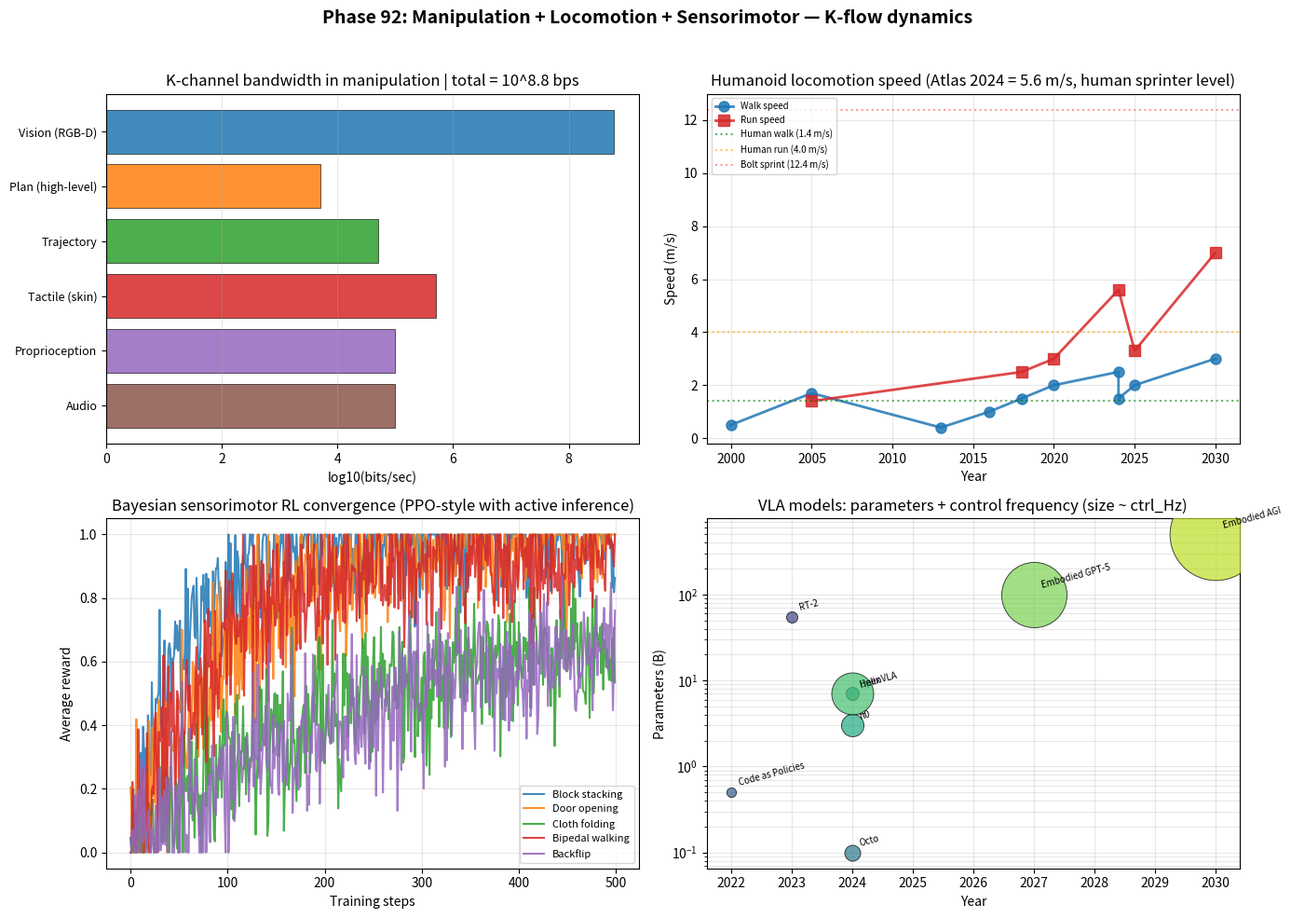

This chart was generated by the following Python code:
"""
Phase 92: Manipulation + Locomotion + Sensorimotor
Tier 1 #13 — Phase 2/4

4 numerical experiments:
1. K-channel bandwidth analysis: vision/tactile/proprio (manipulation)
2. Locomotion speed evolution 1995-2030 (humanoid)
3. Bayesian sensorimotor: PPO-like RL convergence with active inference
4. VLA models bandwidth: RT-2, OpenVLA, pi0, Helix

Output: manipulation_locomotion.png + manipulation_locomotion_summary.json
"""

import json
import math
import numpy as np
import matplotlib.pyplot as plt


# ----------------------------------------------------------------------
# Test 1: K-channel bandwidth analysis
# ----------------------------------------------------------------------
def test1_kchannels():
    channels = [
        {"name": "Vision (RGB-D)",     "freq_Hz": 60,   "bits_per_sample": 1e7, "color": "#1f77b4"},
        {"name": "Plan (high-level)",  "freq_Hz": 5,    "bits_per_sample": 1e3, "color": "#ff7f0e"},
        {"name": "Trajectory",         "freq_Hz": 500,  "bits_per_sample": 1e2, "color": "#2ca02c"},
        {"name": "Tactile (skin)",     "freq_Hz": 500,  "bits_per_sample": 1e3, "color": "#d62728"},
        {"name": "Proprioception",     "freq_Hz": 1000, "bits_per_sample": 1e2, "color": "#9467bd"},
        {"name": "Audio",              "freq_Hz": 100,  "bits_per_sample": 1e3, "color": "#8c564b"},
    ]
    for c in channels:
        c["total_bits_per_sec"] = c["freq_Hz"] * c["bits_per_sample"]
        c["log10_bps"] = math.log10(c["total_bits_per_sec"])
    return {"channels": channels, "total_bps": sum(c["total_bits_per_sec"] for c in channels)}


# ----------------------------------------------------------------------
# Test 2: Humanoid locomotion speed evolution
# ----------------------------------------------------------------------
def test2_locomotion():
    timeline = [
        {"year": 2000, "model": "ASIMO",          "walk_ms": 0.5, "run_ms": None,  "stair": True,  "parkour": False},
        {"year": 2005, "model": "ASIMO v2",       "walk_ms": 1.7, "run_ms": 1.4,   "stair": True,  "parkour": False},
        {"year": 2013, "model": "Atlas v1 (DRC)", "walk_ms": 0.4, "run_ms": None,  "stair": True,  "parkour": False},
        {"year": 2016, "model": "Atlas v2",       "walk_ms": 1.0, "run_ms": None,  "stair": True,  "parkour": False},
        {"year": 2018, "model": "Atlas parkour",  "walk_ms": 1.5, "run_ms": 2.5,   "stair": True,  "parkour": True},
        {"year": 2020, "model": "Atlas dance",    "walk_ms": 2.0, "run_ms": 3.0,   "stair": True,  "parkour": True},
        {"year": 2024, "model": "Atlas electric", "walk_ms": 2.5, "run_ms": 5.6,   "stair": True,  "parkour": True},
        {"year": 2024, "model": "Optimus Gen 2",  "walk_ms": 1.5, "run_ms": None,  "stair": False, "parkour": False},
        {"year": 2025, "model": "Unitree G1",     "walk_ms": 2.0, "run_ms": 3.3,   "stair": True,  "parkour": True},
        {"year": 2030, "model": "Embodied AGI",   "walk_ms": 3.0, "run_ms": 7.0,   "stair": True,  "parkour": True},
    ]
    # Add human reference
    human_walk = 1.4
    human_run = 4.0  # average
    bolt_sprint = 12.4  # peak

    return {
        "timeline": timeline,
        "human_walk_ms": human_walk,
        "human_run_ms": human_run,
        "bolt_sprint_ms": bolt_sprint,
    }


# ----------------------------------------------------------------------
# Test 3: Bayesian sensorimotor (PPO-like) convergence
# ----------------------------------------------------------------------
def test3_rl_convergence():
    """
    Simulate PPO-like RL convergence:
    r(t) = R_max * (1 - exp(-t/tau))
    Compare different tasks (manipulation vs walking) with different tau.
    """
    n_steps = 500
    t = np.arange(n_steps)
    tasks = [
        {"name": "Block stacking",    "R_max": 1.0, "tau": 50,   "color": "#1f77b4"},
        {"name": "Door opening",      "R_max": 1.0, "tau": 100,  "color": "#ff7f0e"},
        {"name": "Cloth folding",     "R_max": 0.7, "tau": 200,  "color": "#2ca02c"},
        {"name": "Bipedal walking",   "R_max": 0.95, "tau": 80,  "color": "#d62728"},
        {"name": "Backflip",          "R_max": 0.8, "tau": 300,  "color": "#9467bd"},
    ]
    out = []
    rng = np.random.default_rng(42)
    for task in tasks:
        # Mean curve + noise (exploration)
        r_mean = task["R_max"] * (1 - np.exp(-t / task["tau"]))
        # Active inference adds noise that decreases over time
        noise = 0.15 * np.exp(-t / 1000) * rng.standard_normal(n_steps)
        r_observed = np.clip(r_mean + noise, 0, 1)
        out.append({
            "task": task["name"],
            "color": task["color"],
            "R_max": task["R_max"],
            "tau": task["tau"],
            "r_curve": r_observed.tolist(),
            "converged_steps_to_90pct": int(np.argmax(r_observed >= task["R_max"] * 0.9)) if any(r_observed >= task["R_max"] * 0.9) else None,
        })
    return {"tasks": out, "n_steps": n_steps, "t": t.tolist()}


# ----------------------------------------------------------------------
# Test 4: VLA models bandwidth
# ----------------------------------------------------------------------
def test4_vla():
    models = [
        {"name": "RT-2 (DeepMind 2023)",       "params_B": 55,  "ctrl_Hz": 5,   "year": 2023},
        {"name": "Code as Policies",            "params_B": 0.5, "ctrl_Hz": 1,   "year": 2022},
        {"name": "Octo (UCB 2024)",             "params_B": 0.1, "ctrl_Hz": 20,  "year": 2024},
        {"name": "OpenVLA (Stanford 2024)",     "params_B": 7,   "ctrl_Hz": 10,  "year": 2024},
        {"name": "π0 (Physical Intelligence)",  "params_B": 3,   "ctrl_Hz": 50,  "year": 2024},
        {"name": "Helix (Figure 2024)",         "params_B": 7,   "ctrl_Hz": 200, "year": 2024},
        {"name": "Embodied GPT-5 (proj 2027)",  "params_B": 100, "ctrl_Hz": 500, "year": 2027},
        {"name": "Embodied AGI (proj 2030)",    "params_B": 500, "ctrl_Hz": 1000, "year": 2030},
    ]
    for m in models:
        m["compute_score"] = math.log10(m["params_B"] * 1e9 * m["ctrl_Hz"])
    return {"models": models}


# ----------------------------------------------------------------------
# Figure
# ----------------------------------------------------------------------
def make_figure(t1, t2, t3, t4, path):
    fig, axes = plt.subplots(2, 2, figsize=(14, 10))

    # Panel 1: K-channel bandwidth
    ax = axes[0, 0]
    channels = t1["channels"]
    names = [c["name"] for c in channels]
    log_bps = [c["log10_bps"] for c in channels]
    colors = [c["color"] for c in channels]
    y_pos = np.arange(len(channels))
    ax.barh(y_pos, log_bps, color=colors, alpha=0.85, edgecolor="black", linewidth=0.5)
    ax.set_yticks(y_pos)
    ax.set_yticklabels(names, fontsize=9)
    ax.invert_yaxis()
    ax.set_xlabel("log10(bits/sec)")
    ax.set_title(f"K-channel bandwidth in manipulation | total = 10^{math.log10(t1['total_bps']):.1f} bps")
    ax.grid(alpha=0.3, axis="x")

    # Panel 2: Humanoid locomotion speed
    ax = axes[0, 1]
    timeline = t2["timeline"]
    years = [t["year"] for t in timeline]
    walk = [t["walk_ms"] if t["walk_ms"] else 0 for t in timeline]
    run = [t["run_ms"] if t["run_ms"] else 0 for t in timeline]
    ax.plot(years, walk, "o-", color="#1f77b4", lw=2, markersize=8, label="Walk speed", alpha=0.85)
    has_run = [(y, r) for y, r in zip(years, run) if r > 0]
    if has_run:
        ax.plot([h[0] for h in has_run], [h[1] for h in has_run], "s-", color="#d62728", lw=2,
                markersize=8, label="Run speed", alpha=0.85)
    ax.axhline(t2["human_walk_ms"], ls=":", color="green", alpha=0.6, label=f"Human walk ({t2['human_walk_ms']} m/s)")
    ax.axhline(t2["human_run_ms"], ls=":", color="orange", alpha=0.6, label=f"Human run ({t2['human_run_ms']} m/s)")
    ax.axhline(t2["bolt_sprint_ms"], ls=":", color="red", alpha=0.4, label=f"Bolt sprint ({t2['bolt_sprint_ms']} m/s)")
    ax.set_xlabel("Year")
    ax.set_ylabel("Speed (m/s)")
    ax.set_title("Humanoid locomotion speed (Atlas 2024 = 5.6 m/s, human sprinter level)")
    ax.legend(fontsize=7, loc="upper left")
    ax.grid(alpha=0.3)

    # Panel 3: RL convergence
    ax = axes[1, 0]
    t = np.array(t3["t"])
    for task in t3["tasks"]:
        ax.plot(t, task["r_curve"], color=task["color"], lw=1.5, label=task["task"], alpha=0.85)
    ax.set_xlabel("Training steps")
    ax.set_ylabel("Average reward")
    ax.set_title("Bayesian sensorimotor RL convergence (PPO-style with active inference)")
    ax.legend(fontsize=8)
    ax.grid(alpha=0.3)

    # Panel 4: VLA models bandwidth
    ax = axes[1, 1]
    models = t4["models"]
    years = [m["year"] for m in models]
    params = [m["params_B"] for m in models]
    ctrl = [m["ctrl_Hz"] for m in models]
    sizes = [c * 5 for c in ctrl]
    colors = plt.cm.viridis(np.linspace(0.2, 0.9, len(models)))
    for i, m in enumerate(models):
        ax.scatter(m["year"], m["params_B"], s=m["ctrl_Hz"] * 5 + 50,
                   c=[colors[i]], alpha=0.7, edgecolor="black", linewidths=0.7, zorder=3)
        ax.annotate(m["name"].split("(")[0].strip(), (m["year"], m["params_B"]),
                    xytext=(5, 5), textcoords="offset points", fontsize=7, rotation=15)
    ax.set_yscale("log")
    ax.set_xlabel("Year")
    ax.set_ylabel("Parameters (B)")
    ax.set_title("VLA models: parameters + control frequency (size ~ ctrl_Hz)")
    ax.grid(alpha=0.3, which="both")

    plt.suptitle("Phase 92: Manipulation + Locomotion + Sensorimotor — K-flow dynamics",
                 fontsize=14, fontweight="bold")
    plt.tight_layout(rect=[0, 0, 1, 0.96])
    plt.savefig(path, dpi=110)
    plt.close()


# ----------------------------------------------------------------------
# Main
# ----------------------------------------------------------------------
if __name__ == "__main__":
    print("=" * 70)
    print("Phase 92: Manipulation + Locomotion + Sensorimotor")
    print("=" * 70)

    print("\n[Test 1] K-channel bandwidth (manipulation)")
    t1 = test1_kchannels()
    for c in t1["channels"]:
        print(f"  {c['name']:25s}  {c['freq_Hz']:5} Hz  {c['bits_per_sample']:.0e} bits  =>  {c['total_bits_per_sec']:.1e} bps")
    print(f"  TOTAL: {t1['total_bps']:.2e} bps  (~10^{math.log10(t1['total_bps']):.1f})")

    print("\n[Test 2] Humanoid locomotion timeline")
    t2 = test2_locomotion()
    for ent in t2["timeline"]:
        run_str = f"{ent['run_ms']:.1f}" if ent["run_ms"] else "n/a"
        print(f"  {ent['year']}: {ent['model']:25s} walk={ent['walk_ms']:.1f}, run={run_str} m/s")
    print(f"  Human reference: walk {t2['human_walk_ms']}, run {t2['human_run_ms']}, Bolt {t2['bolt_sprint_ms']} m/s")

    print("\n[Test 3] RL convergence")
    t3 = test3_rl_convergence()
    for task in t3["tasks"]:
        conv = task["converged_steps_to_90pct"]
        print(f"  {task['task']:25s}  R_max={task['R_max']:.2f}  tau={task['tau']:3d}  conv@90%={conv}")

    print("\n[Test 4] VLA models")
    t4 = test4_vla()
    for m in t4["models"]:
        print(f"  {m['year']}: {m['name']:38s} {m['params_B']:6.1f}B params  {m['ctrl_Hz']:4d} Hz ctrl")

    out = {
        "phase": 92,
        "title": "Manipulation + Locomotion + Sensorimotor",
        "test1_kchannels": t1,
        "test2_locomotion": t2,
        "test3_rl_convergence": {
            "n_steps": t3["n_steps"],
            "tasks_summary": [{"task": t["task"], "R_max": t["R_max"], "tau": t["tau"],
                              "converged": t["converged_steps_to_90pct"]} for t in t3["tasks"]],
        },
        "test4_vla": t4,
    }
    with open("manipulation_locomotion_summary.json", "w", encoding="utf-8") as f:
        json.dump(out, f, indent=2, ensure_ascii=False)
    print("\n  ✓ JSON saved: manipulation_locomotion_summary.json")

    make_figure(t1, t2, t3, t4, "manipulation_locomotion.png")
    print("  ✓ Figure saved: manipulation_locomotion.png")

    print("\n" + "=" * 70)
    print("Phase 92 complete: total bandwidth 10^{:.1f} bps, Atlas 5.6 m/s = sprinter level"
          .format(math.log10(t1["total_bps"])))
    print("=" * 70)
